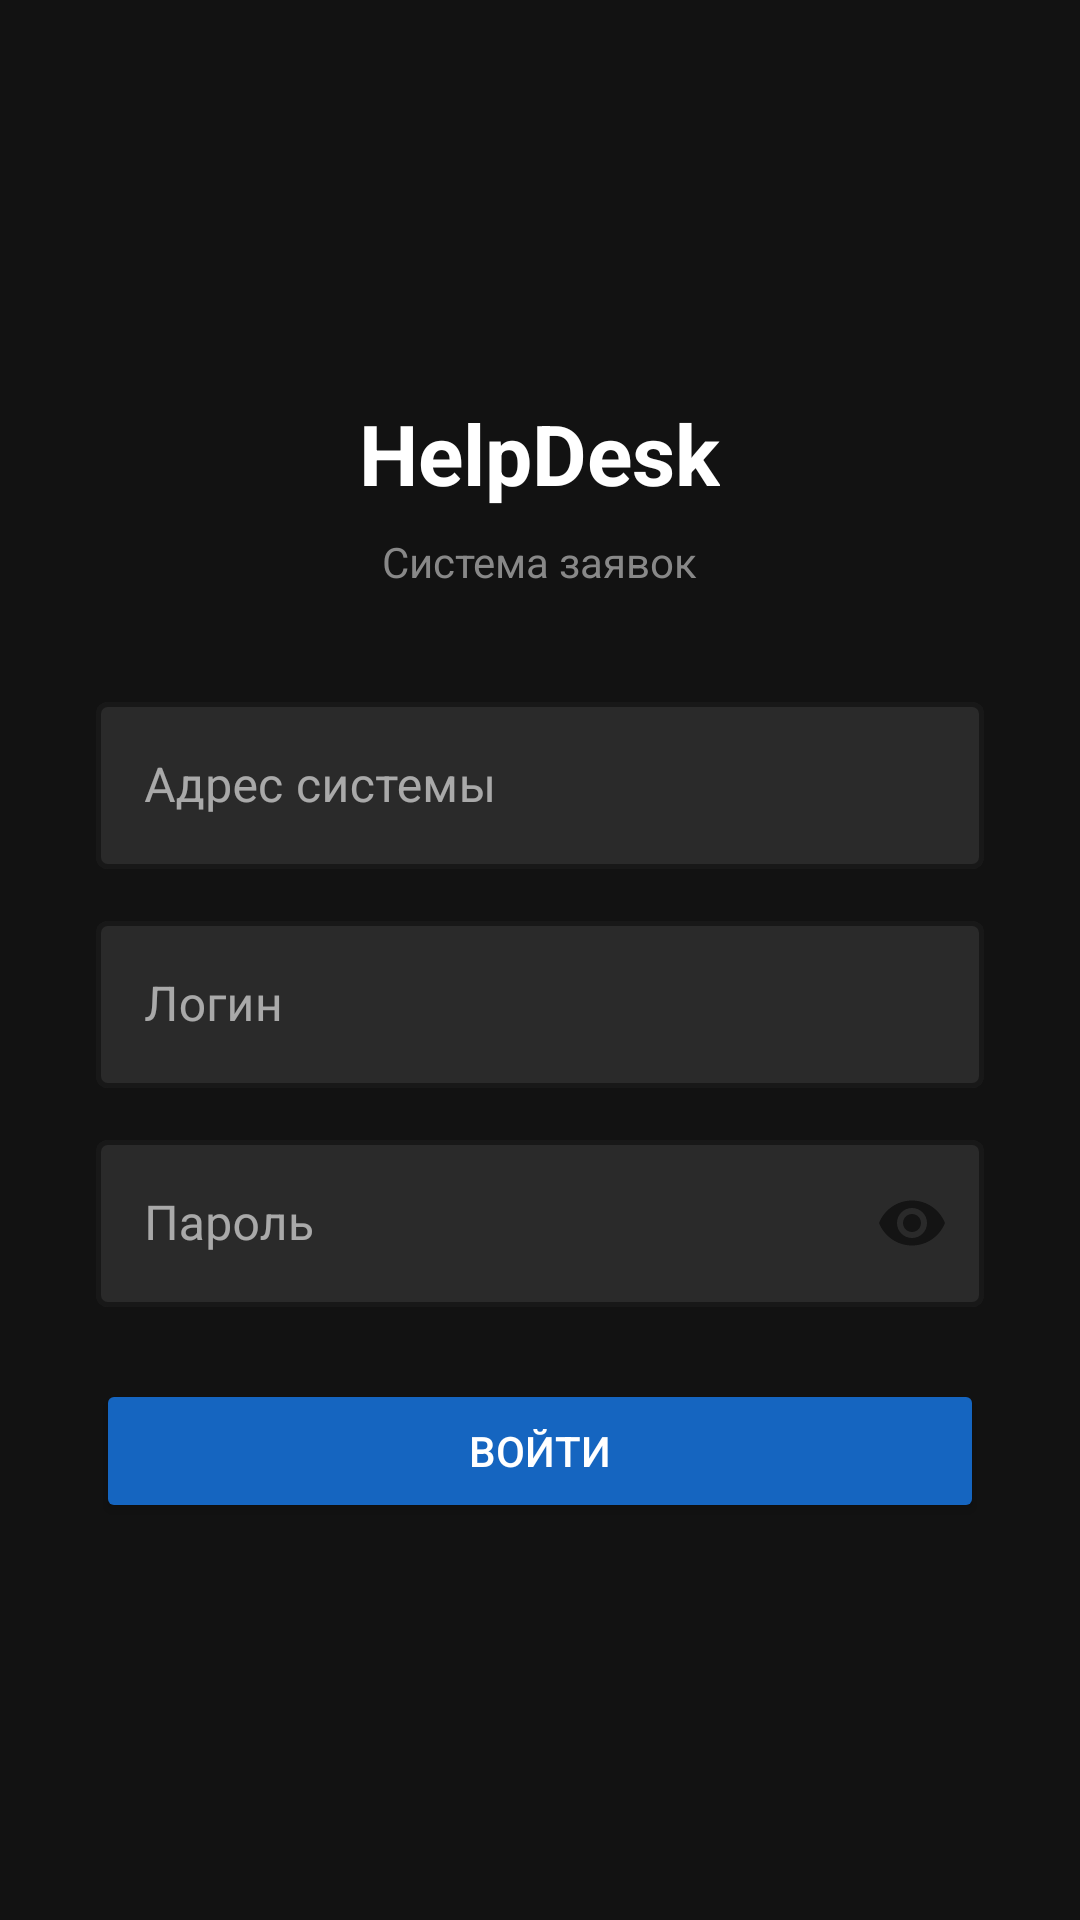

The Android layout XML behind this screen, and the referenced resources:
<!-- AndroidManifest.xml: application theme Theme.HelpDesk -->
<!-- res/layout/activity_login.xml -->
<?xml version="1.0" encoding="utf-8"?>
<LinearLayout xmlns:android="http://schemas.android.com/apk/res/android"
    xmlns:app="http://schemas.android.com/apk/res-auto"
    android:layout_width="match_parent"
    android:layout_height="match_parent"
    android:orientation="vertical"
    android:gravity="center"
    android:padding="32dp"
    android:background="#121212">

    <TextView
        android:layout_width="wrap_content"
        android:layout_height="wrap_content"
        android:text="HelpDesk"
        android:textSize="28sp"
        android:textStyle="bold"
        android:textColor="#FFFFFF"
        android:layout_marginBottom="8dp"/>

    <TextView
        android:layout_width="wrap_content"
        android:layout_height="wrap_content"
        android:text="Система заявок"
        android:textSize="14sp"
        android:textColor="#888888"
        android:layout_marginBottom="32dp"/>

    <com.google.android.material.textfield.TextInputLayout
        android:layout_width="match_parent"
        android:layout_height="wrap_content"
        android:hint="Адрес системы"
        android:layout_marginBottom="12dp"
        style="@style/Widget.MaterialComponents.TextInputLayout.OutlinedBox"
        app:boxStrokeColor="#888888"
        app:boxStrokeWidth="1.5dp"
        app:boxStrokeWidthFocused="2dp"
        app:boxStrokeErrorColor="#CF6679"
        app:boxBackgroundColor="#2A2A2A"
        app:hintTextColor="#9E9E9E">
        <com.google.android.material.textfield.TextInputEditText
            android:id="@+id/etServerUrl"
            android:layout_width="match_parent"
            android:layout_height="wrap_content"
            android:textColor="#FFFFFF"
            android:textColorHint="#757575"
            android:background="@null"
            android:inputType="textUri"
            android:imeOptions="actionNext"/>
    </com.google.android.material.textfield.TextInputLayout>

    <com.google.android.material.textfield.TextInputLayout
        android:layout_width="match_parent"
        android:layout_height="wrap_content"
        android:hint="Логин"
        style="@style/Widget.MaterialComponents.TextInputLayout.OutlinedBox"
        app:boxStrokeColor="#888888"
        app:boxStrokeWidth="1.5dp"
        app:boxStrokeWidthFocused="2dp"
        app:boxStrokeErrorColor="#CF6679"
        app:boxBackgroundColor="#2A2A2A"
        app:hintTextColor="#9E9E9E">
        <com.google.android.material.textfield.TextInputEditText
            android:id="@+id/etLogin"
            android:layout_width="match_parent"
            android:layout_height="wrap_content"
            android:textColor="#FFFFFF"
            android:textColorHint="#757575"
            android:background="@null"
            android:inputType="text"
            android:imeOptions="actionNext"/>
    </com.google.android.material.textfield.TextInputLayout>

    <com.google.android.material.textfield.TextInputLayout
        android:layout_width="match_parent"
        android:layout_height="wrap_content"
        android:hint="Пароль"
        android:layout_marginTop="12dp"
        style="@style/Widget.MaterialComponents.TextInputLayout.OutlinedBox"
        app:boxStrokeColor="#888888"
        app:boxStrokeWidth="1.5dp"
        app:boxStrokeWidthFocused="2dp"
        app:boxStrokeErrorColor="#CF6679"
        app:boxBackgroundColor="#2A2A2A"
        app:hintTextColor="#9E9E9E"
        app:passwordToggleEnabled="true">
        <com.google.android.material.textfield.TextInputEditText
            android:id="@+id/etPassword"
            android:layout_width="match_parent"
            android:layout_height="wrap_content"
            android:textColor="#FFFFFF"
            android:textColorHint="#757575"
            android:background="@null"
            android:inputType="textPassword"
            android:imeOptions="actionDone"/>
    </com.google.android.material.textfield.TextInputLayout>

    <Button
        android:id="@+id/btnLogin"
        android:layout_width="match_parent"
        android:layout_height="48dp"
        android:text="Войти"
        android:layout_marginTop="24dp"
        android:backgroundTint="#1565C0"/>

    <ProgressBar
        android:id="@+id/progress"
        android:layout_width="wrap_content"
        android:layout_height="wrap_content"
        android:layout_marginTop="16dp"
        android:visibility="gone"/>

</LinearLayout>
<!-- resources referenced by this layout -->
<resources>
  <style name="Theme.HelpDesk" parent="Theme.MaterialComponents.DayNight.NoActionBar">
          
          <item name="colorPrimary">#1D4ED8</item>
          <item name="colorPrimaryVariant">#1E40AF</item>
          <item name="colorOnPrimary">#FFFFFF</item>
          <item name="colorSecondary">#3B82F6</item>
          <item name="colorOnSecondary">#FFFFFF</item>
          
          <item name="android:windowBackground">#121212</item>
          <item name="android:colorBackground">#121212</item>
          <item name="colorSurface">#1E1E1E</item>
          <item name="colorOnSurface">#FFFFFF</item>
          
          <item name="android:textColorPrimary">#FFFFFF</item>
          <item name="android:textColorSecondary">#AAAAAA</item>
          
          <item name="textInputStyle">@style/Widget.MaterialComponents.TextInputLayout.OutlinedBox</item>
          
          <item name="android:statusBarColor">#1D4ED8</item>
      </style>
</resources>
